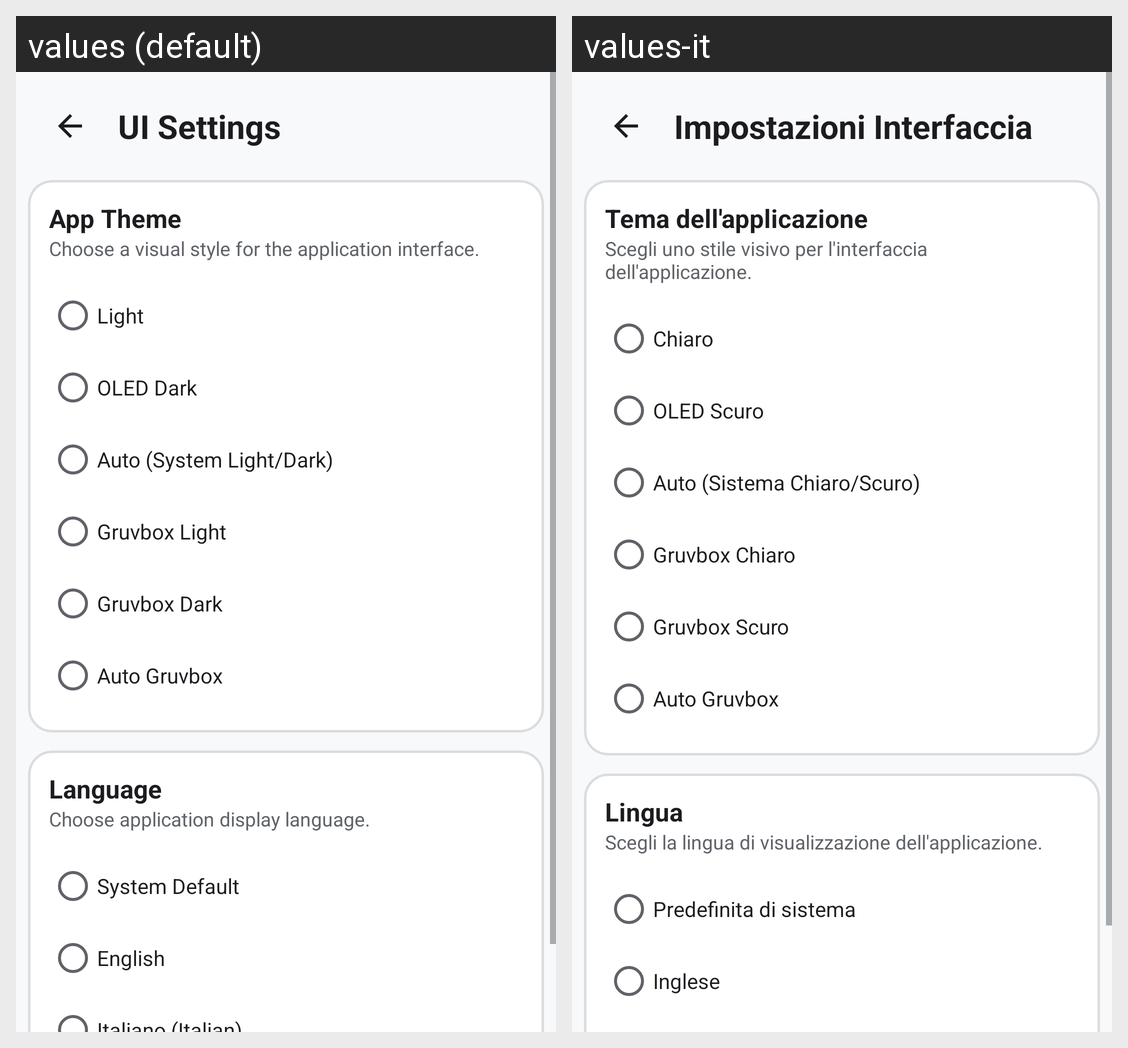

The same Android screen rendered under two of its app's locales, left to right. List the strings drawn on it with the default value and each locale's translation.
Android screen res/layout/activity_ui_settings.xml rendered under 2 locales, left to right: values (default), values-it. Device: Nexus 5 (rendered at 1080×1920; each locale shown at half size, 540×960, under a caption strip naming it); theme AppTheme.
Strings drawn on this screen, with the default value and each locale's value (text and hints the layout hard-codes, and strings that could not be matched under every locale, appear in the picture but are not listed):

ui_settings_title
  values: UI Settings
  values-it: Impostazioni Interfaccia

theme_section_title
  values: App Theme
  values-it: Tema dell'applicazione

theme_section_help
  values: Choose a visual style for the application interface.
  values-it: Scegli uno stile visivo per l'interfaccia dell'applicazione.

theme_light
  values: Light
  values-it: Chiaro

theme_oled_dark
  values: OLED Dark
  values-it: OLED Scuro

theme_auto
  values: Auto (System Light/Dark)
  values-it: Auto (Sistema Chiaro/Scuro)

theme_gruvbox_light
  values: Gruvbox Light
  values-it: Gruvbox Chiaro

theme_gruvbox_dark
  values: Gruvbox Dark
  values-it: Gruvbox Scuro

theme_auto_gruvbox
  values: Auto Gruvbox
  values-it: Auto Gruvbox

language_section_title
  values: Language
  values-it: Lingua

language_section_help
  values: Choose application display language.
  values-it: Scegli la lingua di visualizzazione dell'applicazione.

language_system
  values: System Default
  values-it: Predefinita di sistema

language_en
  values: English
  values-it: Inglese
